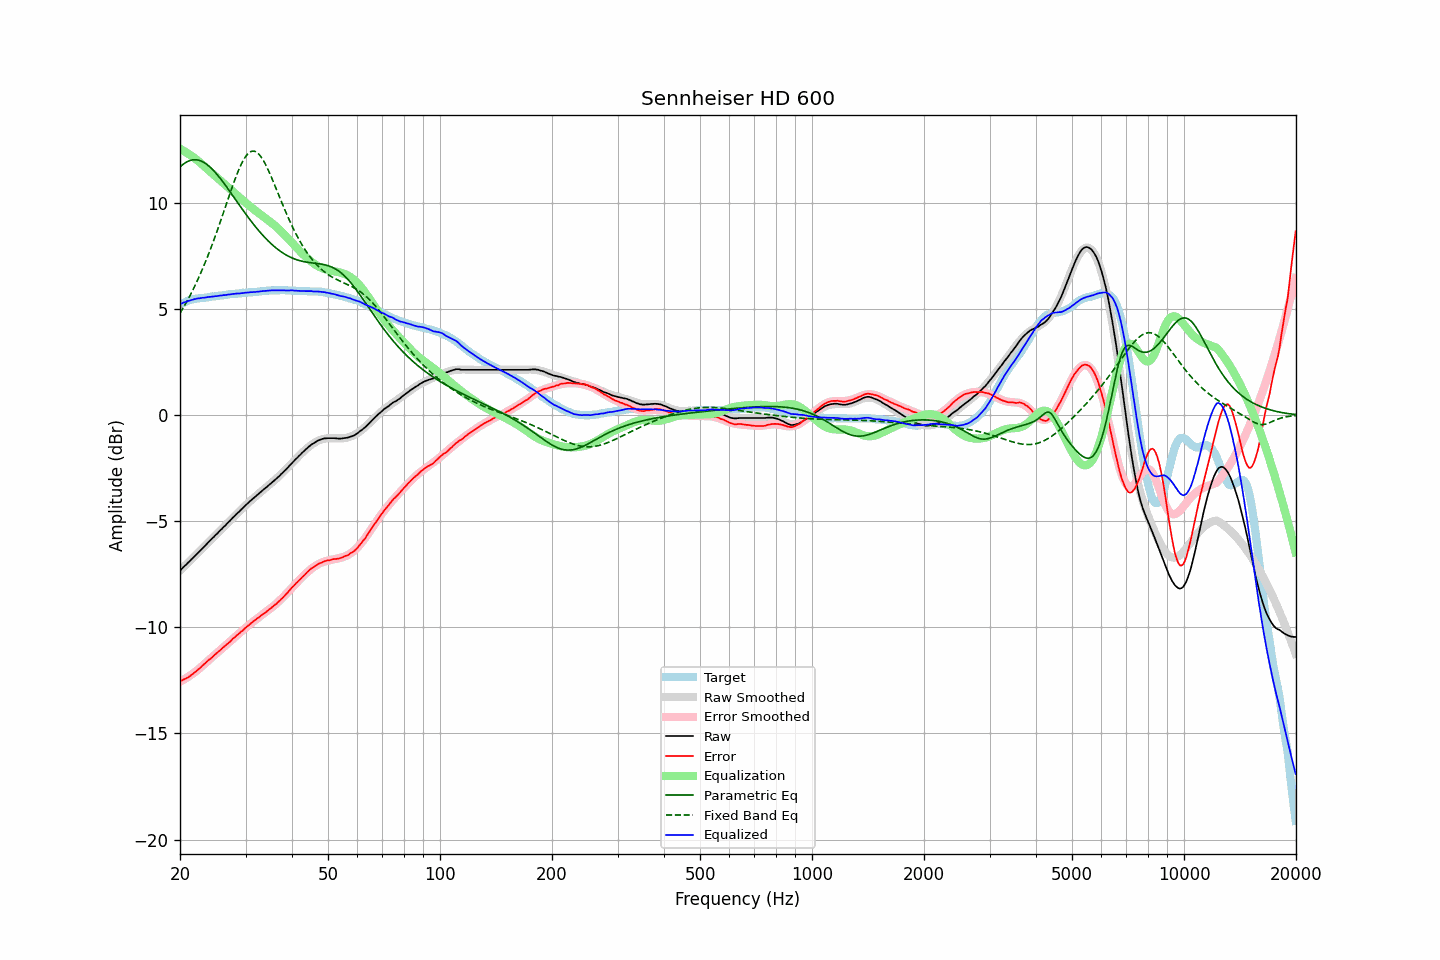

The data file committed next to this chart (first rows):
frequency, raw, error, smoothed, error_smoothed, equalization, parametric_eq, fixed_band_eq, equalized_raw, equalized_smoothed, target
20.00, -7.32, -12.53, -7.32, -12.56, 12.56, 11.70, 4.81, 5.24, 5.24, 5.22
20.20, -7.25, -12.50, -7.25, -12.52, 12.52, 11.77, 4.93, 5.27, 5.27, 5.26
20.40, -7.17, -12.46, -7.17, -12.47, 12.47, 11.83, 5.06, 5.30, 5.30, 5.30
20.61, -7.10, -12.43, -7.10, -12.43, 12.43, 11.88, 5.19, 5.33, 5.33, 5.32
20.81, -7.03, -12.39, -7.03, -12.38, 12.38, 11.93, 5.33, 5.35, 5.36, 5.37
21.02, -6.95, -12.35, -6.95, -12.33, 12.33, 11.97, 5.47, 5.38, 5.38, 5.41
21.23, -6.88, -12.30, -6.88, -12.28, 12.28, 12.00, 5.61, 5.40, 5.41, 5.43
21.44, -6.80, -12.24, -6.80, -12.23, 12.23, 12.02, 5.75, 5.43, 5.43, 5.45
21.66, -6.73, -12.20, -6.73, -12.18, 12.18, 12.04, 5.90, 5.45, 5.45, 5.47
21.87, -6.65, -12.12, -6.65, -12.12, 12.12, 12.04, 6.06, 5.47, 5.47, 5.48
22.09, -6.58, -12.07, -6.58, -12.06, 12.06, 12.04, 6.22, 5.49, 5.49, 5.50
22.31, -6.50, -12.00, -6.50, -12.00, 12.00, 12.03, 6.38, 5.51, 5.50, 5.51
22.54, -6.43, -11.95, -6.42, -11.94, 11.94, 12.01, 6.55, 5.51, 5.52, 5.52
22.76, -6.35, -11.87, -6.35, -11.87, 11.87, 11.98, 6.72, 5.53, 5.53, 5.53
22.99, -6.27, -11.79, -6.27, -11.81, 11.81, 11.95, 6.89, 5.54, 5.54, 5.53
23.22, -6.20, -11.73, -6.19, -11.74, 11.74, 11.91, 7.07, 5.54, 5.54, 5.54
23.45, -6.12, -11.66, -6.12, -11.67, 11.67, 11.86, 7.26, 5.55, 5.55, 5.55
23.69, -6.04, -11.60, -6.04, -11.60, 11.60, 11.80, 7.45, 5.56, 5.56, 5.56
23.92, -5.96, -11.52, -5.97, -11.54, 11.54, 11.74, 7.64, 5.58, 5.57, 5.57
24.16, -5.89, -11.47, -5.89, -11.47, 11.47, 11.67, 7.84, 5.58, 5.58, 5.59
24.40, -5.81, -11.41, -5.81, -11.40, 11.40, 11.60, 8.04, 5.59, 5.59, 5.61
24.65, -5.74, -11.34, -5.74, -11.33, 11.33, 11.52, 8.24, 5.59, 5.60, 5.60
24.89, -5.66, -11.26, -5.66, -11.27, 11.27, 11.44, 8.45, 5.61, 5.61, 5.61
25.14, -5.59, -11.20, -5.58, -11.20, 11.20, 11.35, 8.66, 5.61, 5.62, 5.62
25.39, -5.51, -11.13, -5.51, -11.14, 11.14, 11.26, 8.88, 5.63, 5.63, 5.63
25.65, -5.43, -11.07, -5.43, -11.07, 11.07, 11.17, 9.10, 5.64, 5.64, 5.65
25.91, -5.36, -11.01, -5.36, -11.01, 11.01, 11.07, 9.32, 5.64, 5.65, 5.65
26.16, -5.28, -10.93, -5.28, -10.94, 10.94, 10.97, 9.54, 5.66, 5.66, 5.66
26.43, -5.21, -10.88, -5.20, -10.87, 10.87, 10.87, 9.77, 5.66, 5.67, 5.67
26.69, -5.13, -10.80, -5.13, -10.81, 10.81, 10.76, 9.99, 5.68, 5.68, 5.68
26.96, -5.05, -10.75, -5.05, -10.74, 10.74, 10.66, 10.21, 5.69, 5.69, 5.70
27.23, -4.98, -10.69, -4.98, -10.67, 10.67, 10.55, 10.43, 5.69, 5.70, 5.71
27.50, -4.90, -10.60, -4.90, -10.60, 10.60, 10.44, 10.65, 5.70, 5.70, 5.71
27.77, -4.82, -10.52, -4.82, -10.54, 10.54, 10.33, 10.87, 5.72, 5.71, 5.71
28.05, -4.75, -10.47, -4.75, -10.47, 10.47, 10.22, 11.08, 5.72, 5.72, 5.73
28.33, -4.67, -10.39, -4.67, -10.40, 10.40, 10.11, 11.28, 5.73, 5.73, 5.73
28.62, -4.60, -10.34, -4.60, -10.34, 10.34, 10.01, 11.47, 5.73, 5.74, 5.74
28.90, -4.53, -10.27, -4.52, -10.27, 10.27, 9.90, 11.65, 5.74, 5.75, 5.75
29.19, -4.45, -10.19, -4.45, -10.20, 10.20, 9.79, 11.81, 5.75, 5.75, 5.75
29.48, -4.38, -10.15, -4.38, -10.14, 10.14, 9.68, 11.97, 5.76, 5.76, 5.78
29.78, -4.30, -10.07, -4.30, -10.07, 10.07, 9.58, 12.10, 5.77, 5.77, 5.77
30.08, -4.23, -10.01, -4.23, -10.01, 10.01, 9.47, 12.21, 5.78, 5.77, 5.78
30.38, -4.16, -9.94, -4.16, -9.94, 9.94, 9.37, 12.31, 5.78, 5.78, 5.78
30.68, -4.09, -9.88, -4.09, -9.88, 9.88, 9.27, 12.38, 5.79, 5.79, 5.80
30.99, -4.02, -9.82, -4.03, -9.82, 9.82, 9.17, 12.42, 5.80, 5.79, 5.80
31.30, -3.96, -9.76, -3.96, -9.76, 9.76, 9.07, 12.45, 5.80, 5.80, 5.80
31.61, -3.89, -9.69, -3.89, -9.70, 9.70, 8.97, 12.45, 5.81, 5.81, 5.81
31.93, -3.83, -9.65, -3.82, -9.64, 9.64, 8.88, 12.42, 5.81, 5.82, 5.82
32.24, -3.76, -9.57, -3.76, -9.58, 9.58, 8.79, 12.38, 5.83, 5.82, 5.82
32.57, -3.70, -9.53, -3.70, -9.53, 9.53, 8.70, 12.31, 5.83, 5.83, 5.84
32.89, -3.63, -9.46, -3.63, -9.47, 9.47, 8.61, 12.22, 5.84, 5.84, 5.84
33.22, -3.57, -9.41, -3.57, -9.41, 9.41, 8.52, 12.11, 5.84, 5.85, 5.85
33.55, -3.50, -9.35, -3.50, -9.36, 9.36, 8.44, 11.99, 5.86, 5.85, 5.86
33.89, -3.44, -9.30, -3.44, -9.30, 9.30, 8.36, 11.85, 5.86, 5.86, 5.87
34.23, -3.38, -9.24, -3.38, -9.24, 9.24, 8.28, 11.70, 5.86, 5.87, 5.87
34.57, -3.31, -9.18, -3.31, -9.19, 9.19, 8.21, 11.54, 5.88, 5.87, 5.88
34.92, -3.25, -9.13, -3.25, -9.13, 9.13, 8.13, 11.37, 5.88, 5.88, 5.88
35.27, -3.18, -9.07, -3.18, -9.07, 9.07, 8.06, 11.19, 5.89, 5.88, 5.89
35.62, -3.12, -9.00, -3.12, -9.00, 9.00, 7.99, 11.01, 5.88, 5.89, 5.89
35.97, -3.05, -8.93, -3.05, -8.94, 8.94, 7.93, 10.83, 5.89, 5.89, 5.89
... 635 more rows
